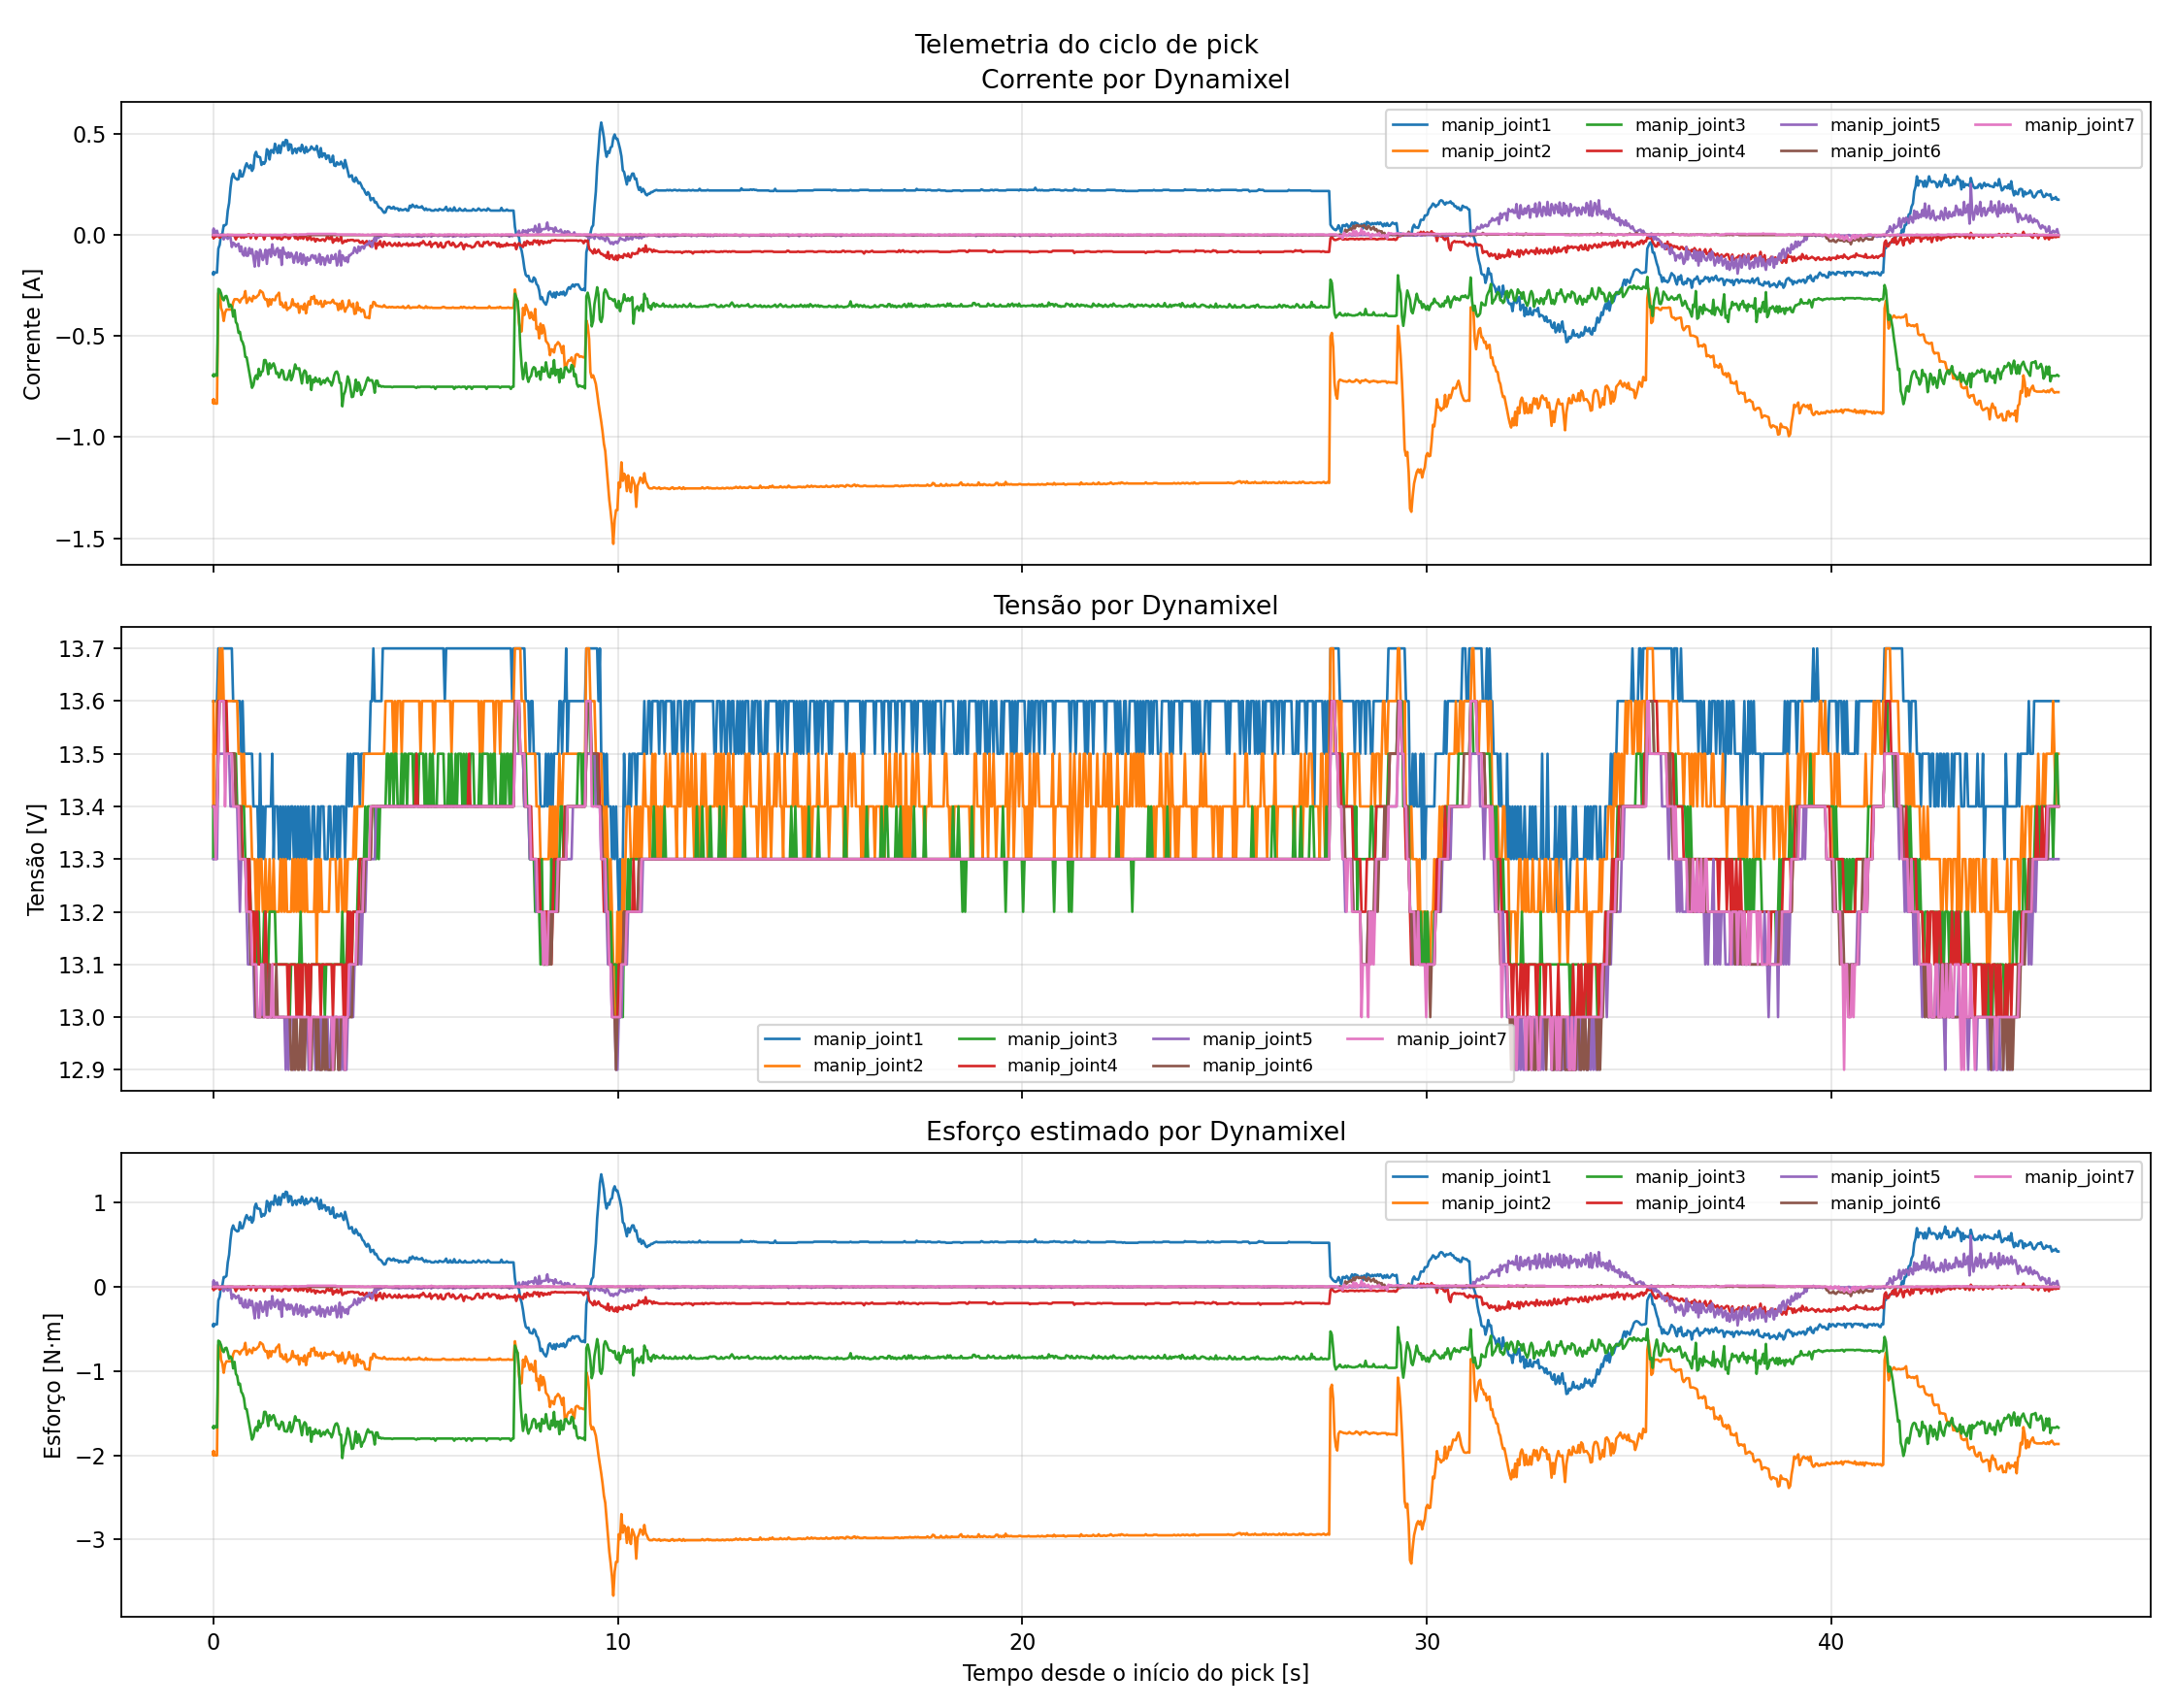

Data behind this chart, as committed beside it:
time, manip_joint1/current, manip_joint1/voltage, manip_joint1/effort, manip_joint2/current, manip_joint2/voltage, manip_joint2/effort, manip_joint3/current, manip_joint3/voltage, manip_joint3/effort, manip_joint4/current, manip_joint4/voltage, manip_joint4/effort, manip_joint5/current, manip_joint5/voltage, manip_joint5/effort, manip_joint6/current, manip_joint6/voltage, manip_joint6/effort, manip_joint7/current, manip_joint7/voltage, manip_joint7/effort
0.002192, -0.1937, 13.6, -0.4648, -0.8178, 13.6, -1.963, -0.694, 13.4, -1.666, -0.01076, 13.4, -0.02582, 0.02152, 13.3, 0.05165, -0.0, 13.4, -0.0, -0.0, 13.4, -0.0
0.002656, -0.1937, 13.6, -0.4648, -0.8339, 13.6, -2.001, -0.6913, 13.4, -1.659, -0.00807, 13.4, -0.01937, 0.01076, 13.3, 0.02582, -0.0, 13.4, -0.0, -0.0, 13.4, -0.0
0.003036, -0.1856, 13.6, -0.4455, -0.8231, 13.6, -1.976, -0.694, 13.4, -1.666, -0.00807, 13.4, -0.01937, 0.01883, 13.3, 0.04519, -0.0, 13.4, -0.0, -0.0, 13.4, -0.0
0.003411, -0.1829, 13.6, -0.439, -0.8231, 13.5, -1.976, -0.694, 13.4, -1.666, -0.00807, 13.4, -0.01937, 0.01614, 13.3, 0.03874, -0.0, 13.4, -0.0, -0.0, 13.4, -0.0
0.003784, -0.1856, 13.6, -0.4455, -0.8285, 13.6, -1.988, -0.6967, 13.4, -1.672, -0.00807, 13.4, -0.01937, 0.0, 13.3, 0.0, -0.0, 13.4, -0.0, -0.0, 13.4, -0.0
0.004131, -0.1856, 13.6, -0.4455, -0.8124, 13.5, -1.95, -0.6967, 13.4, -1.672, -0.01345, 13.4, -0.03228, 0.0, 13.3, 0.0, -0.0, 13.4, -0.0, -0.0, 13.4, -0.0
0.004515, -0.1856, 13.6, -0.4455, -0.8205, 13.5, -1.969, -0.6967, 13.4, -1.672, -0.01076, 13.4, -0.02582, 0.03228, 13.3, 0.07747, -0.0, 13.4, -0.0, -0.0, 13.4, -0.0
0.004846, -0.1856, 13.6, -0.4455, -0.8258, 13.4, -1.982, -0.6967, 13.3, -1.672, -0.00807, 13.4, -0.01937, 0.01614, 13.3, 0.03874, -0.0, 13.4, -0.0, -0.0, 13.4, -0.0
0.005183, -0.1856, 13.6, -0.4455, -0.8312, 13.5, -1.995, -0.6967, 13.4, -1.672, -0.00807, 13.4, -0.01937, 0.00269, 13.3, 0.006456, -0.0, 13.4, -0.0, -0.0, 13.4, -0.0
0.005506, -0.1856, 13.6, -0.4455, -0.8312, 13.4, -1.995, -0.6886, 13.4, -1.653, -0.01345, 13.4, -0.03228, 0.00538, 13.3, 0.01291, -0.0, 13.4, -0.0, -0.0, 13.4, -0.0
0.005816, -0.1856, 13.6, -0.4455, -0.8124, 13.5, -1.95, -0.6967, 13.4, -1.672, -0.01614, 13.4, -0.03874, 0.01614, 13.3, 0.03874, -0.0, 13.4, -0.0, -0.0, 13.4, -0.0
0.006156, -0.1856, 13.6, -0.4455, -0.8285, 13.4, -1.988, -0.6967, 13.4, -1.672, -0.00807, 13.4, -0.01937, 0.01345, 13.3, 0.03228, -0.0, 13.4, -0.0, -0.0, 13.4, -0.0
0.006501, -0.1964, 13.6, -0.4713, -0.8312, 13.5, -1.995, -0.6994, 13.4, -1.679, -0.01076, 13.4, -0.02582, 0.00269, 13.3, 0.006456, -0.0, 13.4, -0.0, -0.0, 13.4, -0.0
0.006827, -0.1856, 13.6, -0.4455, -0.8231, 13.5, -1.976, -0.6967, 13.4, -1.672, -0.00538, 13.4, -0.01291, 0.00269, 13.3, 0.006456, -0.0, 13.4, -0.0, -0.0, 13.4, -0.0
0.007159, -0.1829, 13.6, -0.439, -0.8151, 13.5, -1.956, -0.6967, 13.4, -1.672, -0.01614, 13.4, -0.03874, 0.03228, 13.3, 0.07747, -0.0, 13.4, -0.0, -0.0, 13.4, -0.0
0.02429, -0.1856, 13.6, -0.4455, -0.8312, 13.5, -1.995, -0.6967, 13.4, -1.672, -0.00807, 13.4, -0.01937, 0.00538, 13.3, 0.01291, -0.0, 13.4, -0.0, -0.0, 13.4, -0.0
0.05722, -0.1856, 13.6, -0.4455, -0.8339, 13.5, -2.001, -0.6886, 13.4, -1.653, -0.00807, 13.4, -0.01937, 0.01614, 13.3, 0.03874, -0.0, 13.4, -0.0, -0.0, 13.3, -0.0
0.09013, -0.1856, 13.6, -0.4455, -0.8339, 13.6, -2.001, -0.6967, 13.4, -1.672, -0.00538, 13.4, -0.01291, 0.02152, 13.3, 0.05165, -0.0, 13.4, -0.0, -0.0, 13.4, -0.0
0.1242, -0.06725, 13.7, -0.1614, -0.2878, 13.6, -0.6908, -0.2663, 13.6, -0.6391, 0.0, 13.6, 0.0, -0.00269, 13.5, -0.006456, -0.0, 13.5, -0.0, -0.0, 13.5, -0.0
0.1571, -0.04842, 13.7, -0.1162, -0.2744, 13.7, -0.6585, -0.2717, 13.6, -0.6521, -0.01345, 13.6, -0.03228, 0.0, 13.5, 0.0, -0.0, 13.6, -0.0, -0.0, 13.6, -0.0
0.1903, 0.0, 13.7, 0.0, -0.3605, 13.6, -0.8651, -0.2878, 13.6, -0.6908, -0.00807, 13.6, -0.01937, 0.0, 13.5, 0.0, -0.0, 13.6, -0.0, -0.0, 13.6, -0.0
0.2242, 0.00807, 13.7, 0.01937, -0.3793, 13.7, -0.9103, -0.3147, 13.6, -0.7554, 0.0, 13.6, 0.0, 0.00269, 13.5, 0.006456, -0.0, 13.6, -0.0, -0.0, 13.6, -0.0
0.2571, 0.04842, 13.7, 0.1162, -0.425, 13.6, -1.02, -0.3228, 13.6, -0.7747, 0.0, 13.6, 0.0, -0.02152, 13.5, -0.05165, -0.0, 13.6, -0.0, -0.0, 13.6, -0.0
0.2902, 0.04842, 13.7, 0.1162, -0.3847, 13.6, -0.9232, -0.304, 13.6, -0.7295, 0.0, 13.6, 0.0, -0.00269, 13.5, -0.006456, -0.0, 13.5, -0.0, -0.0, 13.4, -0.0
0.3242, 0.0538, 13.7, 0.1291, -0.3685, 13.6, -0.8845, -0.3013, 13.5, -0.7231, -0.00538, 13.6, -0.01291, -0.01076, 13.5, -0.02582, -0.0, 13.5, -0.0, -0.0, 13.5, -0.0
0.3571, 0.1211, 13.7, 0.2905, -0.3685, 13.6, -0.8845, -0.3228, 13.5, -0.7747, -0.00538, 13.5, -0.01291, -0.01883, 13.5, -0.04519, -0.0, 13.5, -0.0, 0.00269, 13.5, 0.006456
0.3901, 0.1587, 13.7, 0.3809, -0.3685, 13.6, -0.8845, -0.3551, 13.5, -0.8522, 0.0, 13.5, 0.0, -0.00538, 13.5, -0.01291, -0.0, 13.5, -0.0, -0.0, 13.5, -0.0
0.424, 0.234, 13.7, 0.5617, -0.3685, 13.6, -0.8845, -0.3443, 13.5, -0.8264, 0.0, 13.5, 0.0, -0.01076, 13.4, -0.02582, -0.0, 13.5, -0.0, -0.0, 13.5, -0.0
0.4572, 0.2851, 13.7, 0.6843, -0.3685, 13.6, -0.8845, -0.3551, 13.5, -0.8522, 0.0, 13.5, 0.0, -0.05918, 13.4, -0.142, -0.0, 13.5, -0.0, -0.0, 13.5, -0.0
0.4902, 0.304, 13.6, 0.7295, -0.3336, 13.6, -0.8005, -0.4035, 13.5, -0.9684, 0.0, 13.5, 0.0, -0.03766, 13.4, -0.09038, -0.0, 13.5, -0.0, -0.0, 13.4, -0.0
0.5244, 0.2851, 13.6, 0.6843, -0.3174, 13.6, -0.7618, -0.3712, 13.5, -0.8909, -0.00538, 13.5, -0.01291, -0.04304, 13.4, -0.1033, -0.0, 13.5, -0.0, -0.0, 13.4, -0.0
0.5572, 0.2798, 13.6, 0.6714, -0.3174, 13.6, -0.7618, -0.4304, 13.5, -1.033, -0.02152, 13.4, -0.05165, -0.05649, 13.4, -0.1356, -0.0, 13.4, -0.0, -0.0, 13.4, -0.0
0.59, 0.2744, 13.6, 0.6585, -0.3174, 13.6, -0.7618, -0.4412, 13.4, -1.059, -0.00538, 13.4, -0.01291, -0.04842, 13.4, -0.1162, -0.0, 13.4, -0.0, -0.0, 13.4, -0.0
0.6243, 0.2771, 13.6, 0.665, -0.3228, 13.5, -0.7747, -0.4842, 13.4, -1.162, -0.00538, 13.4, -0.01291, -0.04304, 13.3, -0.1033, -0.0, 13.4, -0.0, -0.0, 13.4, -0.0
0.6571, 0.3201, 13.6, 0.7683, -0.3336, 13.5, -0.8005, -0.4788, 13.4, -1.149, 0.0, 13.4, 0.0, -0.0807, 13.2, -0.1937, -0.0, 13.4, -0.0, -0.0, 13.3, -0.0
0.6909, 0.2905, 13.5, 0.6972, -0.3174, 13.5, -0.7618, -0.5192, 13.4, -1.246, -0.01345, 13.4, -0.03228, -0.05649, 13.3, -0.1356, -0.0, 13.3, -0.0, -0.0, 13.3, -0.0
0.7239, 0.2905, 13.6, 0.6972, -0.312, 13.4, -0.7489, -0.5299, 13.4, -1.272, 0.0, 13.3, 0.0, -0.09415, 13.3, -0.226, -0.0, 13.3, -0.0, -0.0, 13.3, -0.0
0.757, 0.312, 13.5, 0.7489, -0.3067, 13.5, -0.736, -0.5514, 13.4, -1.323, -0.01345, 13.3, -0.03228, -0.1022, 13.3, -0.2453, -0.0, 13.3, -0.0, -0.0, 13.3, -0.0
0.7909, 0.3389, 13.5, 0.8135, -0.2771, 13.4, -0.665, -0.6026, 13.3, -1.446, -0.00269, 13.3, -0.006456, -0.06456, 13.3, -0.1549, -0.0, 13.3, -0.0, -0.0, 13.3, -0.0
0.8239, 0.3551, 13.5, 0.8522, -0.3362, 13.4, -0.807, -0.6053, 13.3, -1.453, -0.00807, 13.3, -0.01937, -0.1022, 13.2, -0.2453, -0.0, 13.2, -0.0, -0.0, 13.2, -0.0
0.8569, 0.3389, 13.5, 0.8135, -0.3255, 13.4, -0.7812, -0.6429, 13.3, -1.543, 0.00269, 13.2, 0.006456, -0.1022, 13.1, -0.2453, -0.0, 13.2, -0.0, -0.0, 13.2, -0.0
0.891, 0.3309, 13.5, 0.7941, -0.3094, 13.4, -0.7424, -0.6806, 13.3, -1.633, 0.00269, 13.3, 0.006456, -0.06456, 13.1, -0.1549, -0.0, 13.2, -0.0, -0.0, 13.2, -0.0
0.9239, 0.347, 13.5, 0.8328, -0.3174, 13.4, -0.7618, -0.7209, 13.2, -1.73, -0.01614, 13.2, -0.03874, -0.09146, 13.1, -0.2195, -0.0, 13.1, -0.0, -0.0, 13.2, -0.0
0.9568, 0.3174, 13.5, 0.7618, -0.3282, 13.3, -0.7876, -0.7559, 13.2, -1.814, 0.0, 13.2, 0.0, -0.06994, 13.1, -0.1679, -0.0, 13.1, -0.0, -0.0, 13.1, -0.0
0.9909, 0.3309, 13.4, 0.7941, -0.3013, 13.3, -0.7231, -0.7424, 13.2, -1.782, 0.00269, 13.2, 0.006456, -0.1103, 13.1, -0.2647, -0.0, 13.1, -0.0, -0.0, 13.1, -0.0
1.024, 0.3954, 13.4, 0.949, -0.312, 13.3, -0.7489, -0.7075, 13.2, -1.698, 0.0, 13.1, 0.0, -0.156, 13.0, -0.3744, -0.0, 13.1, -0.0, -0.0, 13.1, -0.0
1.057, 0.4116, 13.4, 0.9878, -0.3094, 13.2, -0.7424, -0.694, 13.1, -1.666, -0.01883, 13.2, -0.04519, -0.0807, 13.1, -0.1937, -0.0, 13.0, -0.0, -0.0, 13.1, -0.0
1.091, 0.3874, 13.4, 0.9297, -0.3013, 13.3, -0.7231, -0.7128, 13.1, -1.711, -0.00269, 13.2, -0.006456, -0.08608, 13.0, -0.2066, -0.0, 13.0, -0.0, -0.0, 13.0, -0.0
1.124, 0.3874, 13.3, 0.9297, -0.2959, 13.2, -0.7102, -0.6617, 13.2, -1.588, -0.00269, 13.1, -0.006456, -0.1533, 13.0, -0.368, -0.0, 13.0, -0.0, -0.0, 13.0, -0.0
1.157, 0.3847, 13.5, 0.9232, -0.2744, 13.3, -0.6585, -0.6967, 13.1, -1.672, 0.0, 13.1, 0.0, -0.07263, 13.0, -0.1743, -0.0, 13.0, -0.0, 0.00269, 13.0, 0.006456
1.191, 0.347, 13.3, 0.8328, -0.2798, 13.3, -0.6714, -0.6779, 13.1, -1.627, -0.00269, 13.1, -0.006456, -0.09415, 13.1, -0.226, -0.0, 13.0, -0.0, -0.0, 13.1, -0.0
1.224, 0.3605, 13.4, 0.8651, -0.2851, 13.2, -0.6843, -0.6725, 13.1, -1.614, 0.0, 13.1, 0.0, -0.1237, 13.0, -0.297, -0.0, 13.0, -0.0, -0.0, 13.1, -0.0
1.257, 0.3524, 13.3, 0.8457, -0.3094, 13.2, -0.7424, -0.6187, 13.2, -1.485, -0.02152, 13.1, -0.05165, -0.1049, 13.0, -0.2518, -0.0, 13.0, -0.0, -0.0, 13.0, -0.0
1.291, 0.3658, 13.4, 0.878, -0.3201, 13.3, -0.7683, -0.6187, 13.2, -1.485, -0.00269, 13.2, -0.006456, -0.07263, 13.1, -0.1743, -0.0, 13.1, -0.0, -0.0, 13.0, -0.0
1.324, 0.425, 13.4, 1.02, -0.3174, 13.2, -0.7618, -0.6429, 13.0, -1.543, 0.0, 13.1, 0.0, -0.1426, 13.0, -0.3422, -0.0, 13.0, -0.0, -0.0, 13.0, -0.0
1.357, 0.4143, 13.4, 0.9942, -0.3524, 13.2, -0.8457, -0.6886, 13.1, -1.653, -0.00269, 13.0, -0.006456, -0.07532, 13.0, -0.1808, -0.0, 13.0, -0.0, -0.0, 13.0, -0.0
1.391, 0.3739, 13.4, 0.8974, -0.3174, 13.3, -0.7618, -0.6348, 13.2, -1.524, 0.0, 13.1, 0.0, -0.07263, 13.0, -0.1743, -0.0, 13.1, -0.0, -0.0, 13.0, -0.0
1.424, 0.4196, 13.4, 1.007, -0.3443, 13.2, -0.8264, -0.6591, 13.2, -1.582, 0.0, 13.0, 0.0, -0.1076, 13.0, -0.2582, -0.0, 13.0, -0.0, -0.0, 13.0, -0.0
1.457, 0.4196, 13.5, 1.007, -0.3174, 13.2, -0.7618, -0.6456, 13.2, -1.549, -0.01883, 13.1, -0.04519, -0.04573, 13.0, -0.1098, -0.0, 13.0, -0.0, -0.0, 13.1, -0.0
1.491, 0.4062, 13.3, 0.9749, -0.3201, 13.3, -0.7683, -0.6348, 13.2, -1.524, -0.01076, 13.1, -0.02582, -0.08877, 13.0, -0.213, -0.0, 13.0, -0.0, -0.0, 13.0, -0.0
... 1,324 more rows
